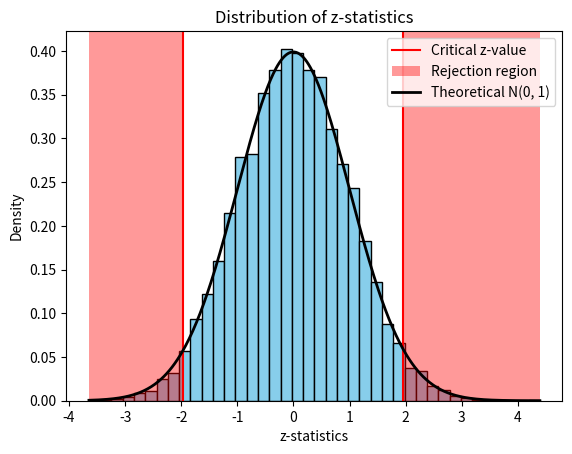
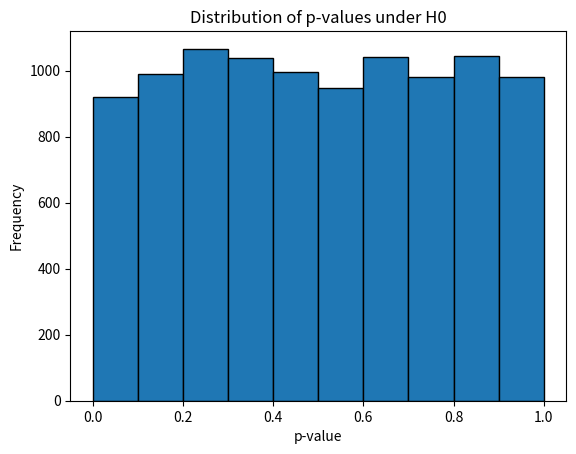

These charts were generated, in order, by the following Python code:
import numpy as np
import math
from scipy import stats
import matplotlib.pyplot as plt

def run_hypothesis_test(rng, null_mean, population_sd, sample_size, alpha):
    sample = generate_sample(rng, null_mean, population_sd, sample_size)
    sample_mean = calculate_sample_mean(sample)
    standard_error = calculate_standard_error(population_sd, sample_size)
    z_stat = calculate_z_stat(sample_mean, null_mean, standard_error)
    p_value = calculate_p_value(z_stat)
    decision = hypothesis_test_decision(p_value, alpha)

    return z_stat, p_value, decision

def generate_sample(rng, null_mean, population_sd, sample_size):
    sample = rng.normal(loc=null_mean, scale=population_sd, size=sample_size)

    return sample

def calculate_sample_mean(sample):
    sample_mean = np.mean(sample)

    return sample_mean

def calculate_standard_error(population_sd, sample_size):
    standard_error = population_sd / math.sqrt(sample_size)

    return standard_error

def calculate_z_stat(sample_mean, null_mean, standard_error):
    z_stat = (sample_mean - null_mean) / standard_error

    return z_stat

def calculate_p_value(z_stat):
    p_val = 2 * stats.norm.cdf(-abs(z_stat))
    
    return p_val

def hypothesis_test_decision(p_value, alpha):
    return p_value < alpha

def run_repetitions(rng, null_mean, population_sd, sample_size, alpha, repetitions):
    z_stats = []
    p_values = []
    decisions = []

    for _ in range(repetitions):
        z_stat, p_value, decision = run_hypothesis_test(rng, null_mean, population_sd, sample_size, alpha)
        z_stats.append(z_stat)
        p_values.append(p_value)
        decisions.append(decision)

    return z_stats, p_values, decisions 

def calculate_type_1_error_rate(rejection_count, repetitions):
    rate = rejection_count / repetitions

    return rate

def calculate_p_value_below_alpha_rate(p_values, alpha):
    count = 0

    for p in p_values:
        if p < alpha:
            count += 1

    rate = count / len(p_values)

    return rate 

def validate_error_rate(rate, alpha_level, tolerance):
    return abs(rate - alpha_level) <= tolerance

def validate_mean_z_stat(mean_z_stat, z_tolerance):
    return abs(mean_z_stat) <= z_tolerance

def validate_sd_z_stat(sd_z_stat, z_tolerance):
    return abs(sd_z_stat - 1) <= z_tolerance

def validate_p_values(p_values):
    return all(0 <= p <= 1 for p in p_values)

def validate_p_value_rejection_rate(error_rate, p_value_alpha_rates, alpha):
    return error_rate == p_value_alpha_rates[alpha]

def make_z_plot(z_stats, alpha):
    z_critical = float(stats.norm.ppf(1 - alpha / 2))
    x_min = min(z_stats)
    x_max = max(z_stats)

    plt.hist(z_stats, bins=40, density=True, edgecolor='black', color='skyblue')
    plt.axvline(x=z_critical, color='red', label='Critical z-value')
    plt.axvline(x=-z_critical, color='red')
    plt.axvspan(z_critical, x_max, facecolor='red', alpha=0.4)
    plt.axvspan(x_min, -z_critical, facecolor='red', alpha=0.4, label='Rejection region')
    plt.title("Distribution of z-statistics")
    plt.xlabel("z-statistics")
    plt.ylabel("Density")

    x = np.linspace(x_min, x_max, 500)
    plt.plot(x, stats.norm.pdf(x), color="black", lw=2, label="Theoretical N(0, 1)")

    plt.legend()
    plt.show()

def make_p_plot(p_values):
    plt.hist(p_values, bins=10, range=(0, 1), edgecolor='black')

    plt.title("Distribution of p-values under H0")
    plt.xlabel("p-value")
    plt.ylabel("Frequency")

    plt.show()

def report(count, error_rate, alpha, mean_z_stat, sd_z_stat, 
           error_rate_validation, z_mean_validation, sd_z_validation,
           p_value_validation, p_below_alpha_rates,
           p_value_rejection_rate_validation,
           alpha_level_validations):
    print(f"rejection count: {count}")
    print(f"Primary Type I error rate: {error_rate}")
    print(f"expected rate: {alpha}\n")

    print("Alpha comparison:")
    for alpha_level, rate in p_below_alpha_rates.items():
        validation = alpha_level_validations[alpha_level]
        print(f"alpha = {alpha_level} --> Type I error rate = {rate} --> validation = {validation}")

    print(f"\nmean z-statistic: {mean_z_stat}")
    print(f"z-statistic standard deviation: {sd_z_stat}")
    print(f"Type I error validation passed: {error_rate_validation}")
    print(f"Z mean validation passed: {z_mean_validation}")
    print(f"Z SD validation passed: {sd_z_validation}")
    print(f"p-value validation passed: {p_value_validation}")
    print(f"p-value rejection rate validation: {p_value_rejection_rate_validation}")

def main():
    rng = np.random.default_rng()
    null_mean = 50
    population_sd = 10
    sample_size = 30
    alpha = 0.05
    alpha_levels = [0.01, 0.05, 0.10]
    repetitions = 10000
    tolerance = 0.01
    z_tolerance = 0.05
    
    z_stats, p_values, decisions = run_repetitions(rng, null_mean, population_sd, sample_size, alpha, repetitions)
    rejection_count = sum(decisions)
    type_1_error_rate = calculate_type_1_error_rate(rejection_count, repetitions)
    error_rate_validation = validate_error_rate(type_1_error_rate, alpha, tolerance)

    mean_z_stat = np.mean(z_stats)
    sd_z_stat = np.std(z_stats)

    z_mean_validation = validate_mean_z_stat(mean_z_stat, z_tolerance)
    sd_z_validation = validate_sd_z_stat(sd_z_stat, z_tolerance)
    p_value_validation = validate_p_values(p_values)

    p_below_alpha_rates = {}
    for alpha_level in alpha_levels:
        p_below_alpha_rate = calculate_p_value_below_alpha_rate(p_values, alpha_level)
        p_below_alpha_rates[alpha_level] = p_below_alpha_rate

    alpha_level_validations = {}
    for alpha_level, rate in p_below_alpha_rates.items():
        alpha_level_validations[alpha_level] = validate_error_rate(alpha_level, rate, tolerance)

    p_value_rejection_rate_validation = validate_p_value_rejection_rate(type_1_error_rate, p_below_alpha_rates, alpha)

    make_z_plot(z_stats, alpha)
    make_p_plot(p_values)

    report(
        rejection_count, 
        type_1_error_rate, 
        alpha, mean_z_stat, 
        sd_z_stat, 
        error_rate_validation,
        z_mean_validation,
        sd_z_validation,
        p_value_validation,
        p_below_alpha_rates,
        p_value_rejection_rate_validation,
        alpha_level_validations
        )


if __name__ == "__main__":
    main()
